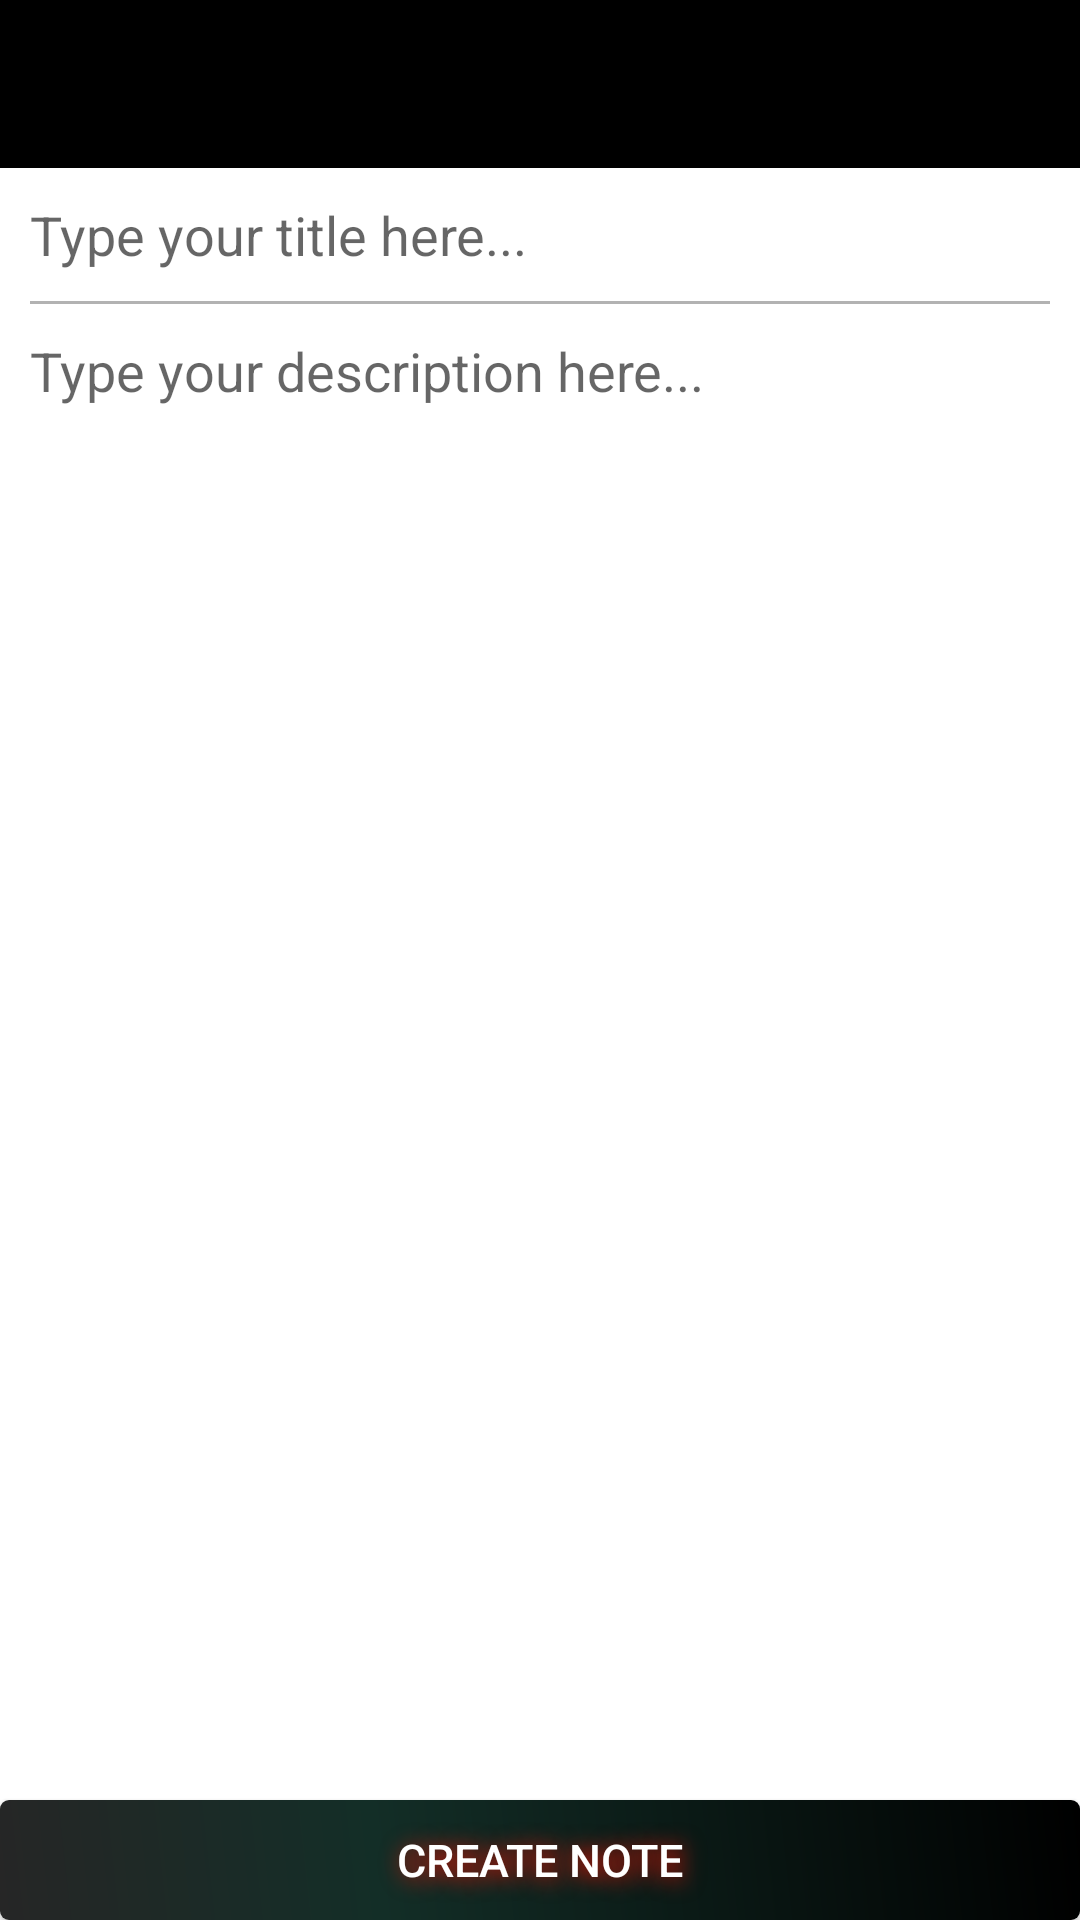

Layout XML and referenced resources for this Android screen:
<!-- AndroidManifest.xml: activity theme AppTheme.Light -->
<!-- res/layout/activity_new_note.xml -->
<?xml version="1.0" encoding="utf-8"?>
<android.support.design.widget.CoordinatorLayout xmlns:android="http://schemas.android.com/apk/res/android"
    xmlns:app="http://schemas.android.com/apk/res-auto"
    xmlns:tools="http://schemas.android.com/tools"
    android:layout_width="match_parent"
    android:layout_height="match_parent"
    tools:context=".NewNoteActivity">

    <LinearLayout
        android:layout_width="match_parent"
        android:orientation="vertical"
        android:layout_height="match_parent"
        android:background="#FFFFFF">


        <android.support.v7.widget.Toolbar
            android:id="@+id/new_note_toolbar"
            android:layout_width="match_parent"
            android:layout_height="wrap_content"
            android:background="@android:color/black"
            android:minHeight="?attr/actionBarSize"
            android:theme="?attr/actionBarTheme"
            android:visibility="visible" />

        <EditText
            android:id="@+id/new_note_title"
            android:layout_width="match_parent"
            android:layout_height="wrap_content"
            android:background="@android:color/transparent"
            android:hint="Type your title here..."
            android:padding="10dp" />

        <View
            android:layout_width="match_parent"
            android:layout_height="1dp"
            android:layout_marginEnd="10dp"
            android:layout_marginLeft="10dp"
            android:layout_marginRight="10dp"
            android:layout_marginStart="10dp"
            android:alpha=".3"
            android:background="@android:color/black" />

        <EditText
            android:id="@+id/new_note_content"
            android:layout_width="match_parent"
            android:layout_height="match_parent"
            android:layout_weight="1"
            android:background="@android:color/transparent"
            android:ems="10"
            android:gravity="top"
            android:hint="Type your description here..."
            android:inputType="textMultiLine"
            android:padding="10dp" />

        <Button
            android:id="@+id/new_note_btn"

            android:text="CREATE NOTE"
            android:textColor="#FFFFFF"
            android:textSize="15sp"

            android:layout_width="match_parent"
            android:layout_height="40sp"
            android:background="@drawable/buttonshape2"
            android:shadowColor="#FF1303"
            android:shadowDx="3"
            android:shadowDy="2"
            android:shadowRadius="18"
            />

    </LinearLayout>

</android.support.design.widget.CoordinatorLayout>
<!-- resources referenced by this layout -->
<resources>
  <!-- drawable buttonshape2 (drawable) -->
  <?xml version="1.0" encoding="utf-8"?>
  <shape xmlns:android="http://schemas.android.com/apk/res/android" android:shape="rectangle" >
      <corners
          android:radius="3dp"
          />
      <gradient
          android:angle="45"
          android:centerX="35%"
          android:centerColor="#132E27"
          android:startColor="#262626"
          android:endColor="#000000"
          android:type="linear"
          />
      <padding
          android:left="0dp"
          android:top="0dp"
          android:right="0dp"
          android:bottom="0dp"
          />
      <size
          android:width="250dp"
          android:height="43dp"
          />
  </shape>
  <style name="AppTheme.Light" parent="Theme.AppCompat.Light.NoActionBar">
  
          <item name="colorPrimary">@color/colorPrimary</item>
          <item name="colorPrimaryDark">@color/colorPrimaryDark</item>
          <item name="colorAccent">@color/colorAccent</item>
  
      </style>
  <color name="colorPrimary">#008577</color>
  <color name="colorPrimaryDark">#00574B</color>
  <color name="colorAccent">#D81B60</color>
</resources>
